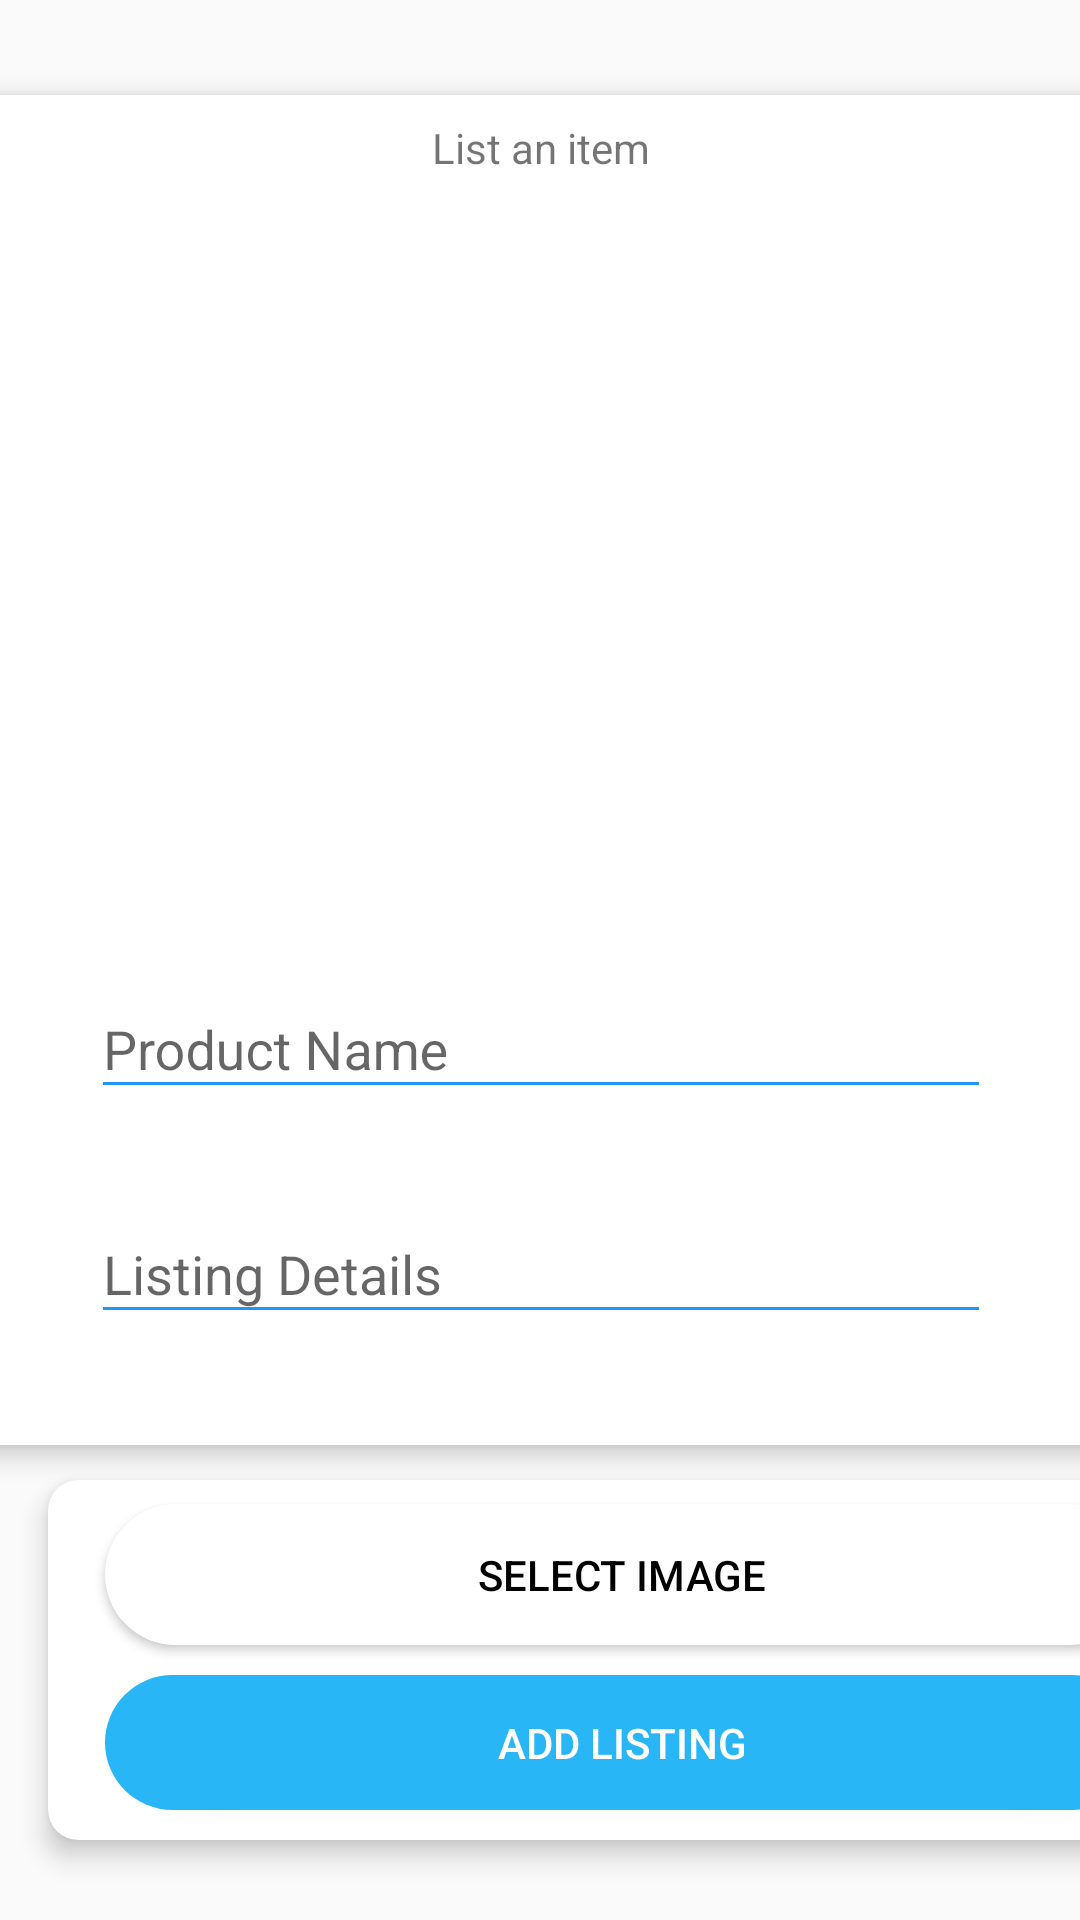

Here is an Android app screen rendered from its layout file. Give the layout XML and the strings, colors and styles it references.
<!-- AndroidManifest.xml: application theme AppTheme -->
<!-- res/layout/fragment_add_item.xml -->
<?xml version="1.0" encoding="utf-8"?>
<androidx.constraintlayout.widget.ConstraintLayout xmlns:android="http://schemas.android.com/apk/res/android"
    xmlns:app="http://schemas.android.com/apk/res-auto"
    xmlns:tools="http://schemas.android.com/tools"
    android:layout_width="match_parent"
    android:layout_height="match_parent"
    tools:context=".addItem">

    <androidx.cardview.widget.CardView
        android:id="@+id/card_itemInfo"
        android:layout_width="382dp"
        android:layout_height="450dp"
        android:layout_marginStart="10dp"
        android:layout_marginTop="30dp"
        android:layout_marginEnd="10dp"
        android:layout_marginBottom="5dp"
        app:cardCornerRadius="10dp"
        app:cardElevation="5dp"
        app:layout_constraintBottom_toTopOf="@+id/card_Actions"
        app:layout_constraintEnd_toEndOf="parent"
        app:layout_constraintStart_toStartOf="parent"
        app:layout_constraintTop_toTopOf="parent">

        <androidx.constraintlayout.widget.ConstraintLayout
            android:layout_width="match_parent"
            android:layout_height="match_parent">

            <ImageView
                android:id="@+id/imageView_selectedImage"
                android:layout_width="288dp"
                android:layout_height="225dp"
                android:layout_marginStart="70dp"
                android:layout_marginTop="36dp"
                android:layout_marginEnd="71dp"
                android:elevation="10dp"
                app:layout_constraintEnd_toEndOf="parent"
                app:layout_constraintHorizontal_bias="0.489"
                app:layout_constraintStart_toStartOf="parent"
                app:layout_constraintTop_toTopOf="parent"
                app:srcCompat="@drawable/ic_baseline_image_24"
                tools:src="@tools:sample/avatars"
                tools:srcCompat="@drawable/ic_baseline_image_24" />

            <com.google.android.material.textfield.TextInputLayout
                android:id="@+id/edt_productName"
                android:layout_width="300dp"
                android:layout_height="wrap_content"
                android:layout_marginStart="41dp"
                android:layout_marginTop="21dp"
                android:layout_marginEnd="41dp"
                android:layout_marginBottom="19dp"
                app:layout_constraintBottom_toTopOf="@+id/edt_lisingDetails"
                app:layout_constraintEnd_toEndOf="parent"
                app:layout_constraintStart_toStartOf="parent"
                app:layout_constraintTop_toBottomOf="@+id/imageView_selectedImage">

                <com.google.android.material.textfield.TextInputEditText
                    android:layout_width="match_parent"
                    android:layout_height="wrap_content"
                    android:hint="Product Name" />
            </com.google.android.material.textfield.TextInputLayout>

            <com.google.android.material.textfield.TextInputLayout
                android:id="@+id/edt_lisingDetails"
                android:layout_width="300dp"
                android:layout_height="wrap_content"
                android:layout_marginStart="41dp"
                android:layout_marginEnd="41dp"
                android:layout_marginBottom="37dp"
                app:layout_constraintBottom_toBottomOf="parent"
                app:layout_constraintEnd_toEndOf="parent"
                app:layout_constraintStart_toStartOf="parent">

                <com.google.android.material.textfield.TextInputEditText
                    android:layout_width="match_parent"
                    android:layout_height="wrap_content"
                    android:hint="Listing Details" />
            </com.google.android.material.textfield.TextInputLayout>

            <TextView
                android:id="@+id/tv_text"
                android:layout_width="wrap_content"
                android:layout_height="wrap_content"
                android:layout_marginStart="162dp"
                android:layout_marginTop="8dp"
                android:layout_marginEnd="162dp"
                android:layout_marginBottom="9dp"
                android:text="List an item"
                app:layout_constraintBottom_toTopOf="@+id/imageView_selectedImage"
                app:layout_constraintEnd_toEndOf="parent"
                app:layout_constraintStart_toStartOf="parent"
                app:layout_constraintTop_toTopOf="parent" />

        </androidx.constraintlayout.widget.ConstraintLayout>
    </androidx.cardview.widget.CardView>

    <androidx.cardview.widget.CardView
        android:id="@+id/card_Actions"
        android:layout_width="382dp"
        android:layout_height="120dp"
        android:layout_marginStart="16dp"
        android:layout_marginTop="5dp"
        android:layout_marginEnd="13dp"
        android:layout_marginBottom="25dp"
        app:cardCornerRadius="10dp"
        app:cardElevation="5dp"
        app:layout_constraintBottom_toBottomOf="parent"
        app:layout_constraintEnd_toEndOf="parent"
        app:layout_constraintHorizontal_bias="0.0"
        app:layout_constraintStart_toStartOf="parent"
        app:layout_constraintTop_toBottomOf="@+id/card_itemInfo">

        <androidx.constraintlayout.widget.ConstraintLayout
            android:layout_width="match_parent"
            android:layout_height="match_parent">

            <Button
                android:id="@+id/bttn_selectImage"
                android:layout_width="345dp"
                android:layout_height="47dp"
                android:layout_marginStart="19dp"
                android:layout_marginTop="8dp"
                android:layout_marginEnd="18dp"
                android:background="@drawable/bttn_custom_ripple_signup"
                android:elevation="10dp"
                android:text="SELECT IMAGE"
                android:textColor="#000000"
                app:layout_constraintEnd_toEndOf="parent"
                app:layout_constraintHorizontal_bias="0.0"
                app:layout_constraintStart_toStartOf="parent"
                app:layout_constraintTop_toTopOf="parent" />

            <Button
                android:id="@+id/bttn_addListing"
                android:layout_width="345dp"
                android:layout_height="45dp"
                android:layout_marginStart="19dp"
                android:layout_marginTop="6dp"
                android:layout_marginEnd="18dp"
                android:layout_marginBottom="6dp"
                android:background="@drawable/bttn_custom_ripple_signin"
                android:text="Add listing"
                android:textColor="#FFFFFF"
                app:layout_constraintBottom_toBottomOf="parent"
                app:layout_constraintEnd_toEndOf="parent"
                app:layout_constraintStart_toStartOf="parent"
                app:layout_constraintTop_toBottomOf="@+id/bttn_selectImage" />
        </androidx.constraintlayout.widget.ConstraintLayout>
    </androidx.cardview.widget.CardView>
</androidx.constraintlayout.widget.ConstraintLayout>
<!-- resources referenced by this layout -->
<resources>
  <!-- drawable bttn_custom_ripple_signin (drawable) -->
  <?xml version="1.0" encoding="utf-8"?>
  <ripple xmlns:android="http://schemas.android.com/apk/res/android"
      android:color="#E1F5FE">
  
      <item android:id="@android:id/mask">
          <shape android:shape="rectangle">
              <solid android:color="#E1F5FE"></solid>
              <corners android:radius="35dp"></corners>
          </shape>
  
      </item>
  
      <item android:drawable="@drawable/bttn_custom_signin"></item>
  </ripple>
  <!-- drawable bttn_custom_ripple_signup (drawable) -->
  <?xml version="1.0" encoding="utf-8"?>
  <ripple xmlns:android="http://schemas.android.com/apk/res/android"
      android:color="#BDBDBD">
  
      <item android:id="@android:id/mask">
          <shape android:shape="rectangle">
              <solid android:color="#BDBDBD"></solid>
              <corners android:radius="35dp"></corners>
          </shape>
      </item>
  
  
      <item android:drawable="@drawable/bttn_custom_signup"></item>
  
  </ripple>
  <style name="AppTheme" parent="Theme.AppCompat.Light.NoActionBar">
          
          <item name="android:windowLightStatusBar">true</item>
          <item name="colorPrimary">@color/colorPrimary</item>
          <item name="colorPrimaryDark">@color/colorPrimaryDark</item>
          <item name="colorAccent">@color/colorAccent</item>
  
          <item name="colorControlNormal">#2196F3</item>
      </style>
  <!-- drawable bttn_custom_signin (drawable) -->
  <?xml version="1.0" encoding="utf-8"?>
  <shape xmlns:android="http://schemas.android.com/apk/res/android"
      android:shape="rectangle">
  
      <solid android:color="#29B6F6"></solid>
      <corners android:radius="35dp"></corners>
  
  </shape>
  <!-- drawable bttn_custom_signup (drawable) -->
  <?xml version="1.0" encoding="utf-8"?>
  <shape xmlns:android="http://schemas.android.com/apk/res/android"
      android:shape="rectangle">
  
      <solid android:color="#FFFFFF"></solid>
      <corners android:radius="35dp"></corners>
  
  </shape>
  <color name="colorPrimary">#616161</color>
  <color name="colorPrimaryDark">#FFFFFF</color>
  <color name="colorAccent">#2196F3</color>
</resources>
